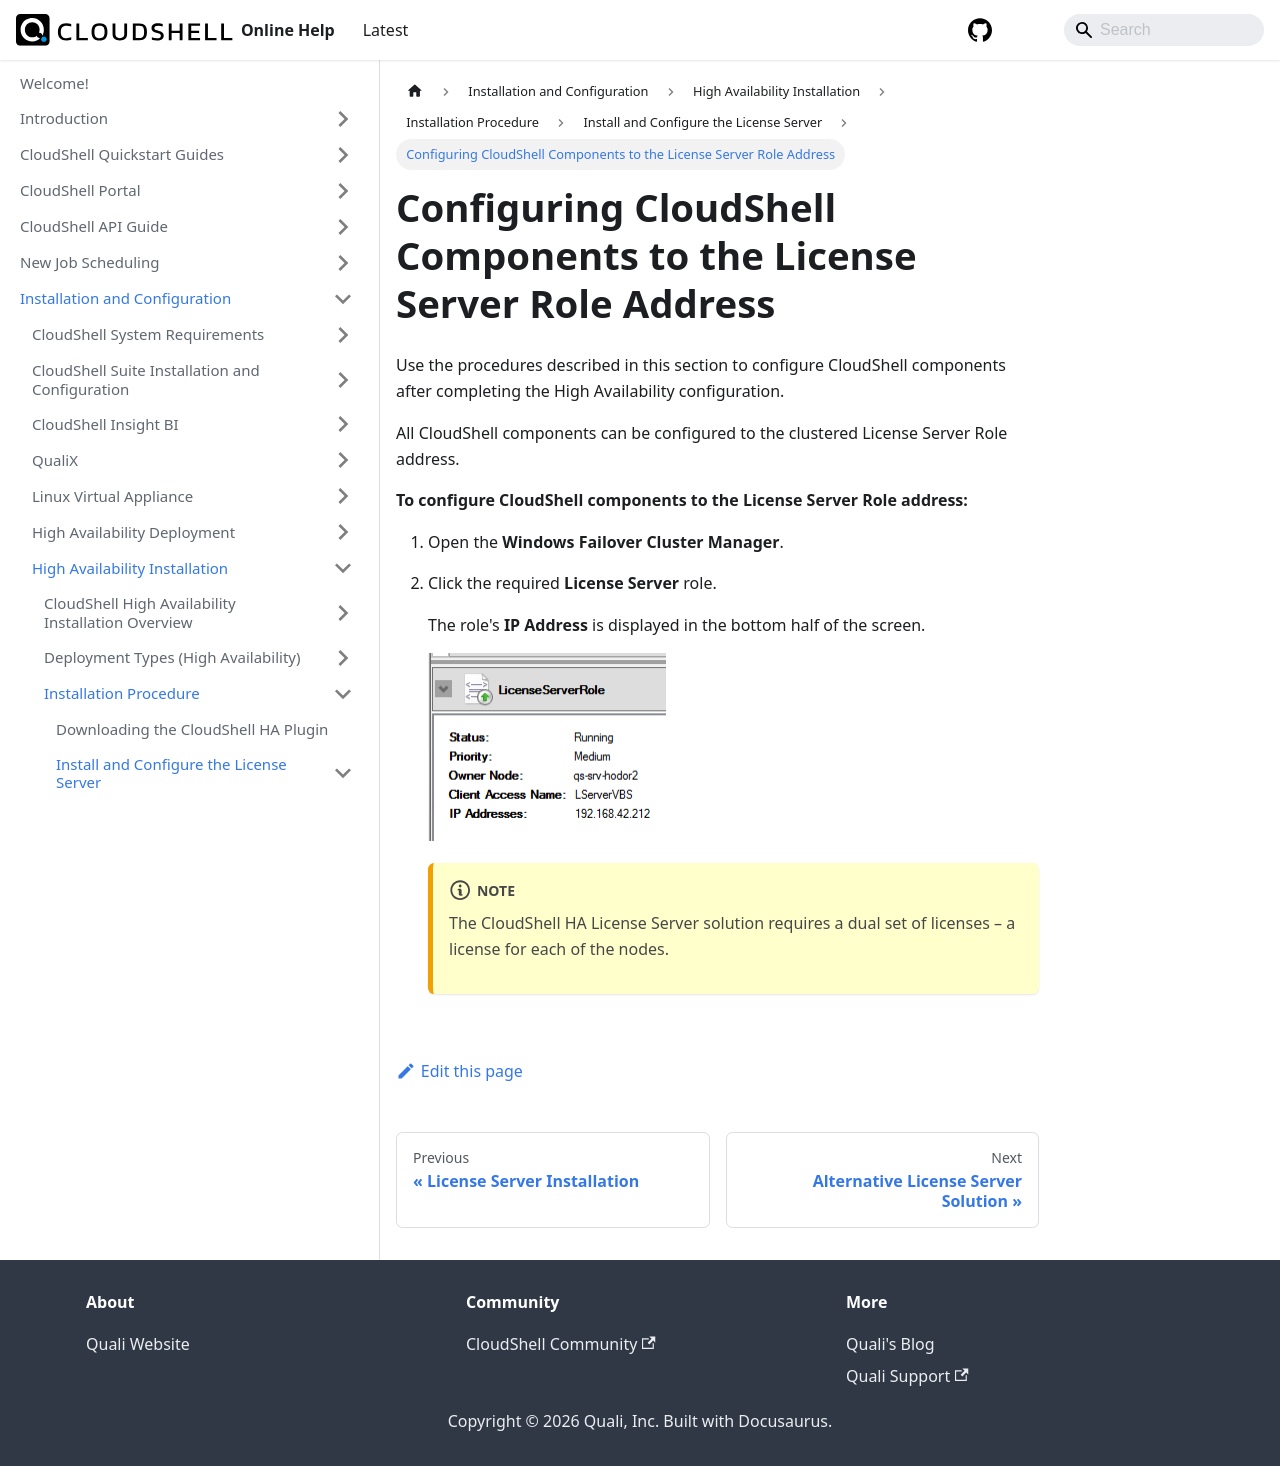

repository: QualiSystems/cloudshell-help · page: install-configure/ha-installation/installation-procedure/install-and-configure-license-server/configure-cs-components-to-license-server-role.html · generator: docusaurus

---
sidebar_position: 2
---

# Configuring CloudShell Components to the License Server Role Address

Use the procedures described in this section to configure CloudShell components after completing the High Availability configuration.

All CloudShell components can be configured to the clustered License Server Role address.

**To configure CloudShell components to the License Server Role address:**

1. Open the **Windows Failover Cluster Manager**.
2. Click the required **License Server** role.
    
    The role's **IP Address** is displayed in the bottom half of the screen.
    
    ![](/Images/HA1/Configuring-CloudShell-components_238x188.png)
    
    :::note
    The CloudShell HA License Server solution requires a dual set of licenses – a license for each of the nodes.
    :::
